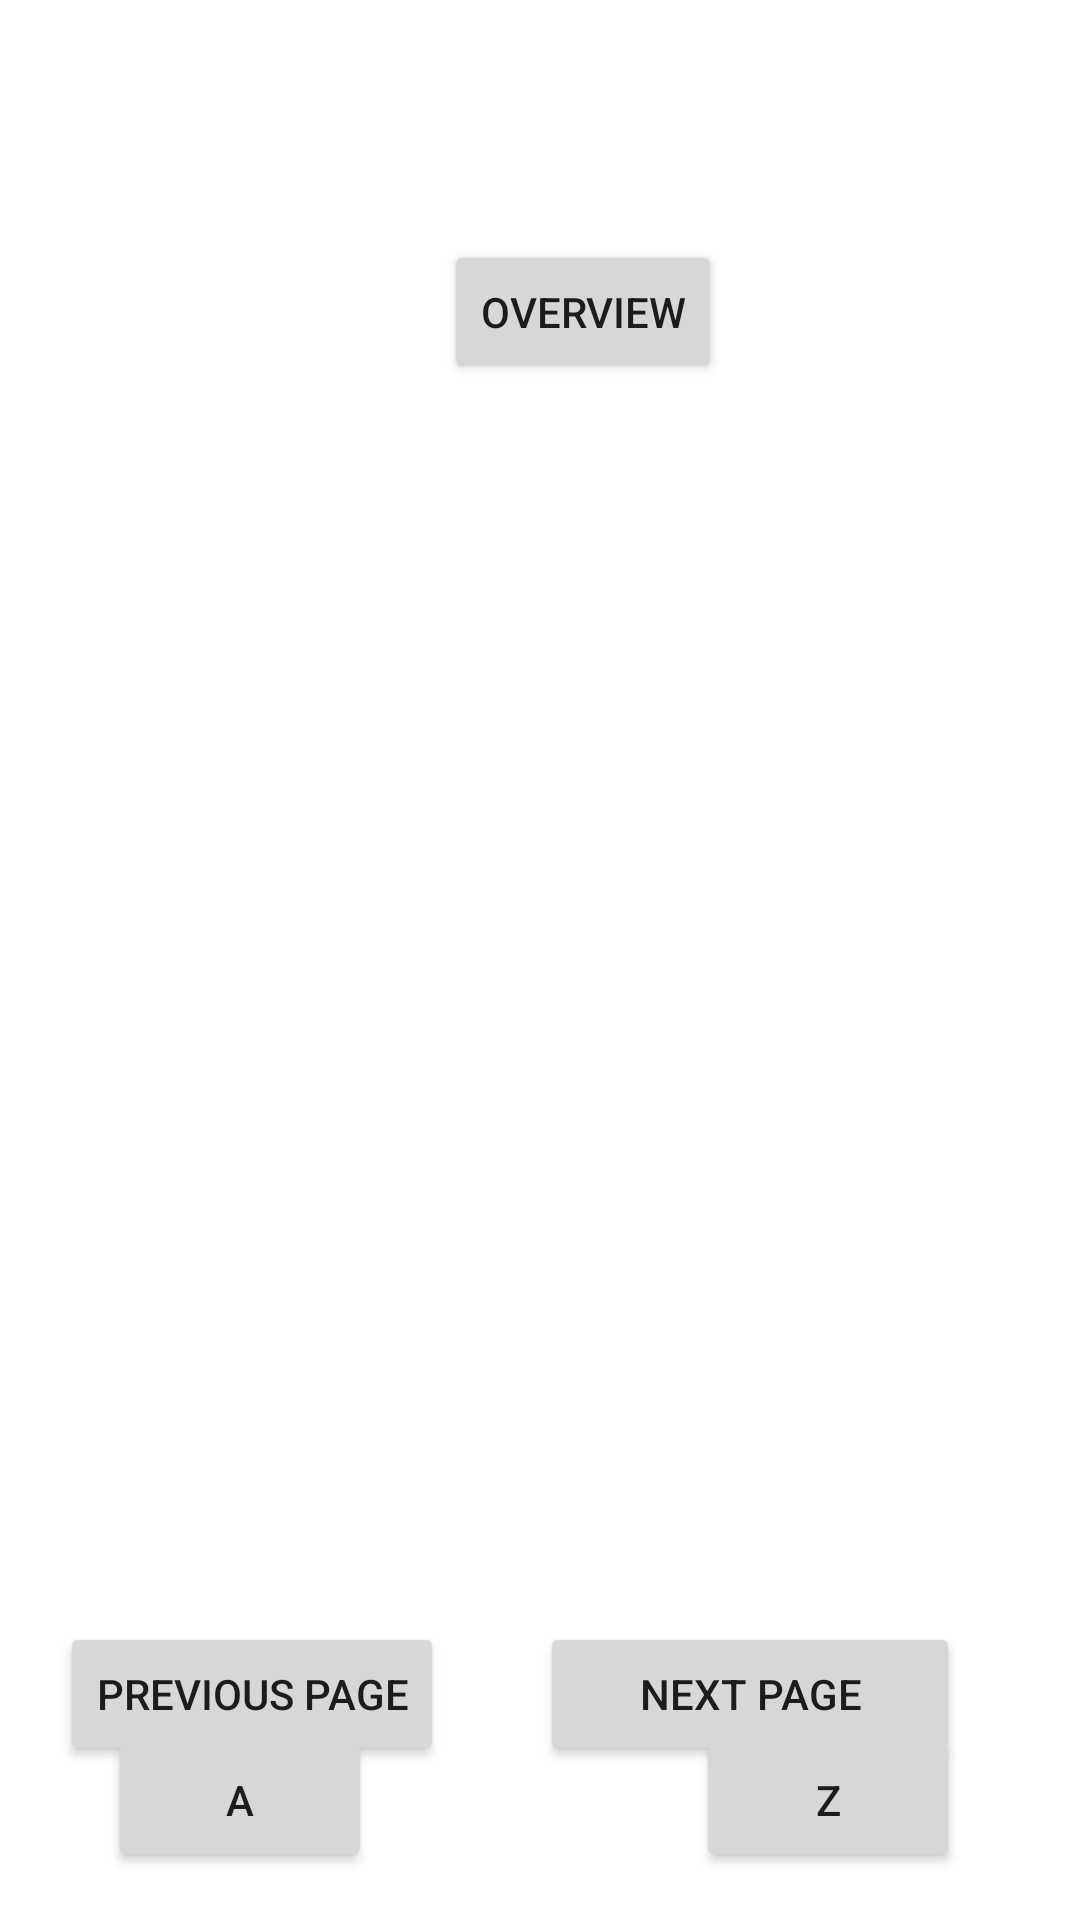

Here is an Android app screen rendered from its layout file. Give the layout XML and the strings, colors and styles it references.
<!-- AndroidManifest.xml: application theme Theme.MDD1 -->
<!-- res/layout/activity_letter.xml -->
<?xml version="1.0" encoding="utf-8"?>
<androidx.constraintlayout.widget.ConstraintLayout xmlns:android="http://schemas.android.com/apk/res/android"
    xmlns:app="http://schemas.android.com/apk/res-auto"
    xmlns:tools="http://schemas.android.com/tools"
    android:layout_width="match_parent"
    android:layout_height="match_parent"
    tools:context=".LetterActivity">

    <ImageView
        android:id="@+id/slideA"
        android:layout_width="334dp"
        android:layout_height="393dp"
        app:layout_constraintBottom_toBottomOf="parent"
        app:layout_constraintEnd_toEndOf="parent"
        app:layout_constraintStart_toStartOf="parent"
        app:layout_constraintTop_toTopOf="parent"
        app:srcCompat="@drawable/ic_launcher_background" />

    <Button
        android:id="@+id/buttonOver"
        android:layout_width="wrap_content"
        android:layout_height="wrap_content"
        android:layout_marginStart="148dp"
        android:layout_marginTop="80dp"
        android:text="OverView"
        app:layout_constraintStart_toStartOf="parent"
        app:layout_constraintTop_toTopOf="parent" />

    <Button
        android:id="@+id/buttonPrevious"
        android:layout_width="wrap_content"
        android:layout_height="wrap_content"
        android:layout_marginStart="20dp"
        android:layout_marginTop="24dp"
        android:text="Previous Page"
        app:layout_constraintStart_toStartOf="parent"
        app:layout_constraintTop_toBottomOf="@+id/slideA" />

    <Button
        android:id="@+id/buttonNext"
        android:layout_width="140dp"
        android:layout_height="48dp"
        android:layout_marginTop="24dp"
        android:layout_marginEnd="40dp"
        android:text="Next Page"
        app:layout_constraintEnd_toEndOf="parent"
        app:layout_constraintTop_toBottomOf="@+id/slideA" />

    <Button
        android:id="@+id/buttonA"
        android:layout_width="wrap_content"
        android:layout_height="wrap_content"
        android:layout_marginStart="36dp"
        android:layout_marginBottom="16dp"
        android:text="A"
        app:layout_constraintBottom_toBottomOf="parent"
        app:layout_constraintStart_toStartOf="parent" />

    <Button
        android:id="@+id/buttonZ"
        android:layout_width="wrap_content"
        android:layout_height="wrap_content"
        android:layout_marginEnd="40dp"
        android:layout_marginBottom="16dp"
        android:text="Z"
        app:layout_constraintBottom_toBottomOf="parent"
        app:layout_constraintEnd_toEndOf="parent" />


</androidx.constraintlayout.widget.ConstraintLayout>
<!-- resources referenced by this layout -->
<resources>
  <style name="Theme.MDD1" parent="Theme.MaterialComponents.DayNight.DarkActionBar">
          
          <item name="colorPrimary">@color/purple_500</item>
          <item name="colorPrimaryVariant">@color/purple_700</item>
          <item name="colorOnPrimary">@color/white</item>
          
          <item name="colorSecondary">@color/teal_200</item>
          <item name="colorSecondaryVariant">@color/teal_700</item>
          <item name="colorOnSecondary">@color/black</item>
          
          <item name="android:statusBarColor" tools:targetApi="l">?attr/colorPrimaryVariant</item>
          
      </style>
  <!-- not gathered from this repository: default colours our renderer supplied (Android Studio template values) -->
  <color name="purple_500">#FF6200EE</color>
  <color name="purple_700">#FF3700B3</color>
  <color name="teal_200">#FF03DAC5</color>
  <color name="teal_700">#FF018786</color>
  <color name="black">#FF000000</color>
  <color name="white">#FFFFFFFF</color>
</resources>
